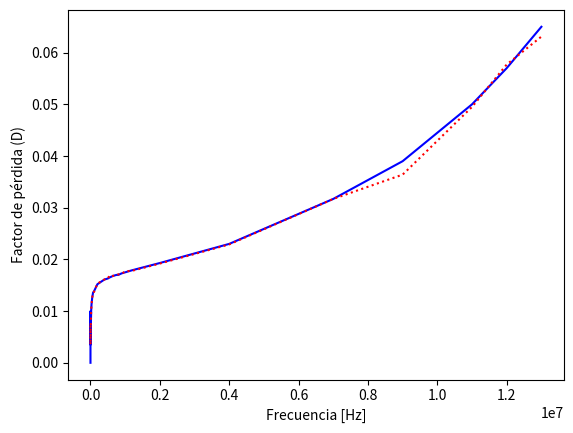

The matplotlib source for this figure: (Note: this script raises an exception after producing the figure.)
import numpy as np
import matplotlib.pyplot as plt
import matplotlib.ticker as ticker
import matplotlib.patches as mpatches


frecuencia_medida=[10,100,1*10**3,5*10**3,10*10**3,20*10**3,30*10**3,50*10**3,75*10**3,100*10**3,200*10**3,400*10**3,450*10**3,500*10**3,550*10**3,650*10**3,750*10**3,800*10**3,900*10**3,1*10**6,1.2*10**6,2*10**6,4*10**6,7*10**6,9*10**6,11*10**6,12*10**6,13*10**6]

C_p_medida=[2.2*10**(-9),2.27*10**(-9),2.26*10**(-9),2.25*10**(-9),2.24*10**(-9),2.23*10**(-9),2.23*10**(-9),2.22*10**(-9),2.21*10**(-9),2.21*10**(-9),2.19*10**(-9),2.176*10**(-9),2.174*10**(-9),2.17*10**(-9),2.117*10**(-9),2.166*10**(-9),2.164*10**(-9),2.16*10**(-9),2.16*10**(-9),2.16*10**(-9),2.157*10**(-9),2.157*10**(-9),2.203*10**(-9),2.296*10**(-9),2.43*10**(-9),2.63*10**(-9),2.76*10**(-9),2.91*10**(-9)]

fase_medida=[90,89.9,89.8,89.6,89.56,89.42,89.35,89.28,89.22,89.21,89.3,89.08,89.07,89.06,89.06,89.04,89.03,89.02,89.01,89,88.97,88.9,88.68,88.16,87.7,87.1,86.7,86.3]

R_p_medida=[0,0,0.05*10**(-6),0.49*10**(-6),0.0011*10**(-3),0.0028*10**(-3),0.0047*10**(-3),0.0088*10**(-3),0.0142*10**(-3),0.019*10**(-3),0.042*10**(-3),0.088*10**(-3),0.1*10**(-3),0.111*10**(-3),0.124*10**(-3),0.149*10**(-3),0.173*10**(-3),0.186*10**(-3),0.21*10**(-3),0.24*10**(-3),0.29*10**(-3),0.52*10**(-3),1.27*10**(-3),3.2*10**(-3),0.005,0.009,0.012,0.015]

D_medida=[0,0.01,0.0035,0.007,0.007,0.01,0.0113,0.0126,0.0136,0.0138,0.0152,0.0161,0.0162,0.0163,0.0165,0.0168,0.017,0.017,0.0173,0.0175,0.0179,0.0193,0.023,0.0317,0.039,0.05,0.057,0.065]

Z_medida=[0.14*10**(-6),1.43*10**(-6),14.22*10**(-6),70.73*10**(-6),0.1410*10**(-3),0.2808*10**(-3),0.42*10**(-3),0.6971*10**(-3),1.04*10**(-3),1.38*10**(-3),2.753*10**(-3),5.47*10**(-3),6.146*10**(-3),6.821*10**(-3),7.4*10**(-3),8.84*10**(-3),10.2*10**(-3),10.87*10**(-3),12.22*10**(-3),13.57*10**(-3),16.27*10**(-3),27.12*10**(-3),55.38*10**(-3),101.05*10**(-3),0.1308,0.182,0.208,0.239]

D_calc=[0.0072,
0.0071,
0.0035,
0.0069,
0.0078,
0.0100,
0.0112,
0.0126,
0.0136,
0.0137,
0.0153,
0.0161,
0.0163,
0.0163,
0.0169,
0.0168,
0.0170,
0.0171,
0.0172,
0.0177,
0.0178,
0.0192,
0.0229,
0.0317,
0.0364,
0.0495,
0.0577,
0.0631
]


##Impedancia y fase vs frecuencia (Empírica y Simulada)##
fig, ax1 = plt.subplots()

ax1.set_xlabel('Frecuencia [Hz]')
ax1.set_ylabel('Factor de pérdida (D)')
ax1.plot(frecuencia_medida, D_medida, "blue", linestyle='-', label='Factor de pérdida(Empírico)')
ax1.plot(frecuencia_medida, D_calc, "red", linestyle=':', label='Factor de pérdida (Simulado)')
ax1.set_xscale("log", basex=10,subsx=[1,2,3,4,5,6])
#ax1.set_yscale("log", basey=10,subsy=[1,0.1,0.01])
ax1.tick_params(axis='y')



ax1.set_yticks([0.001,0.01,0.025,0.05,0.075,0.1])

ax2 = ax1.twinx()  # agrego otro eje para hardcodear el error de la doble impresión
ax2.set_yticks([])

fig.tight_layout()  # otherwise the right y-label is slightly clipped
#plt.show()


#plt.yscale("linear")

#plt.title('Diagrama de Bode - Filtro Pasa-bajos')

# agregamos patches
patches = [
    mpatches.Patch(color="blue", linestyle='-', label='Factor de pérdida (Medido)'),
    mpatches.Patch(color="red", linestyle=':', label='Factor de pérdida (Simulado)'),
]
# agregamos leyenda
plt.legend(handles=patches)



#plt.ylabel('|H($)| [dB]')
#plt.xlabel('Frecuencia[Hz]')
#plt.plot(fmed, hmed, "blue", label='Módulo de la Transferencia (Empírico)')
#plt.plot(fmed, fase, "blue", linestyle=':', label='Fase')


# pongo una grilla
plt.minorticks_on()
ax1.xaxis.grid(True)
ax1.yaxis.grid(True)
plt.grid(which='major', axis='both', linestyle='-', linewidth=0.3, color='black')
plt.grid(which='minor', axis='both', linestyle=':', linewidth=0.1, color='black')
plt.grid(True, which="both")

plt.show()


